Photos from the image-classification dataset "dataset" in the GitHub repository FezzMad/Computer-vision-project. Its 5 classes are: Gala apple, Golden apple, Granny Smith apple, honey crisp, Red Chief apple.

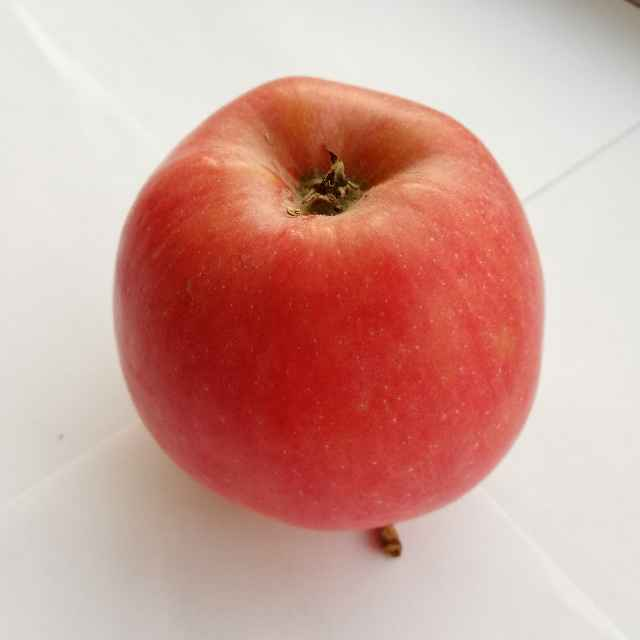
Label: Red Chief apple

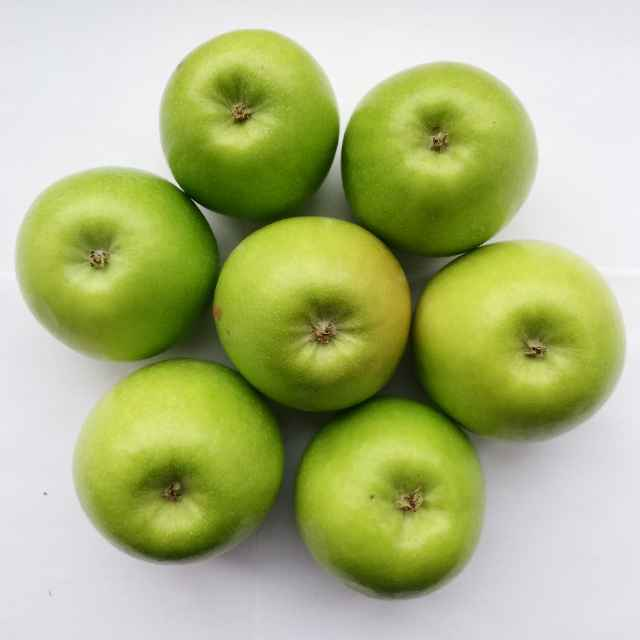
Label: Granny Smith apple

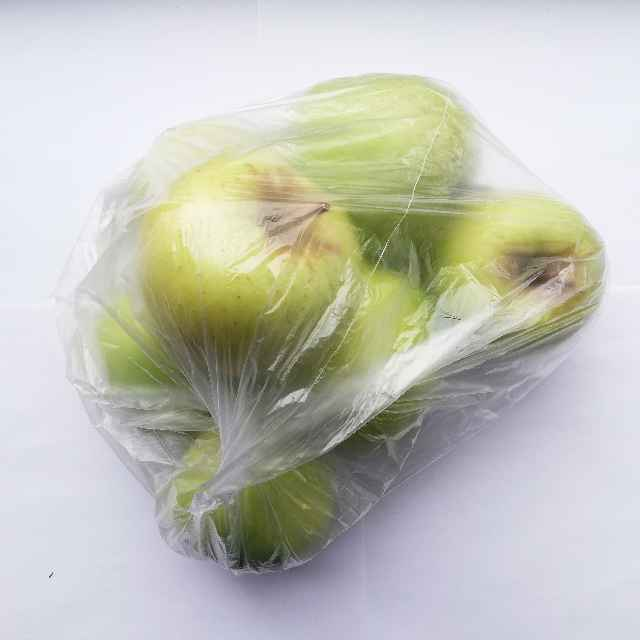
Label: Golden apple

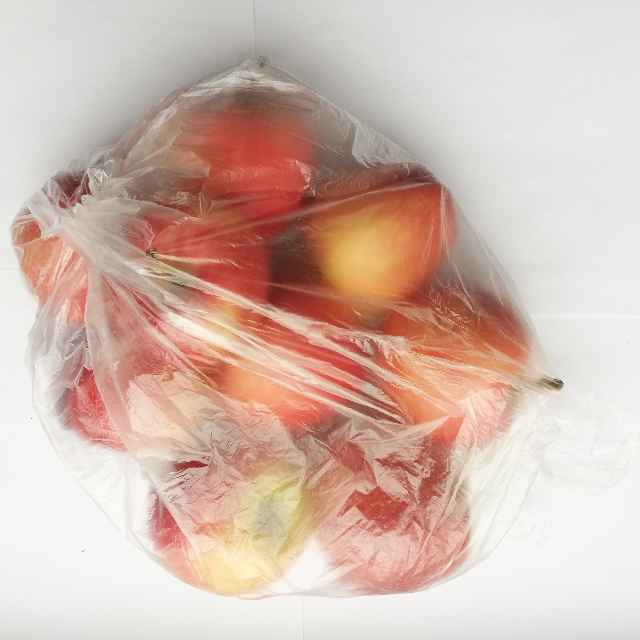
Label: Gala apple

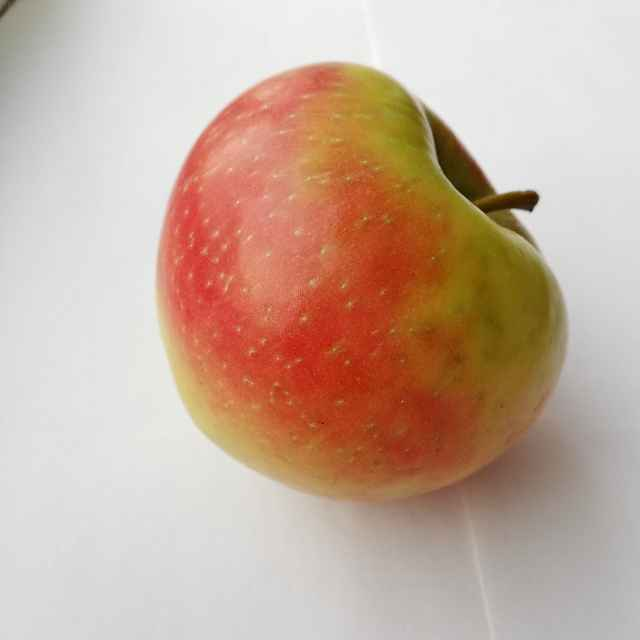
Label: honey crisp

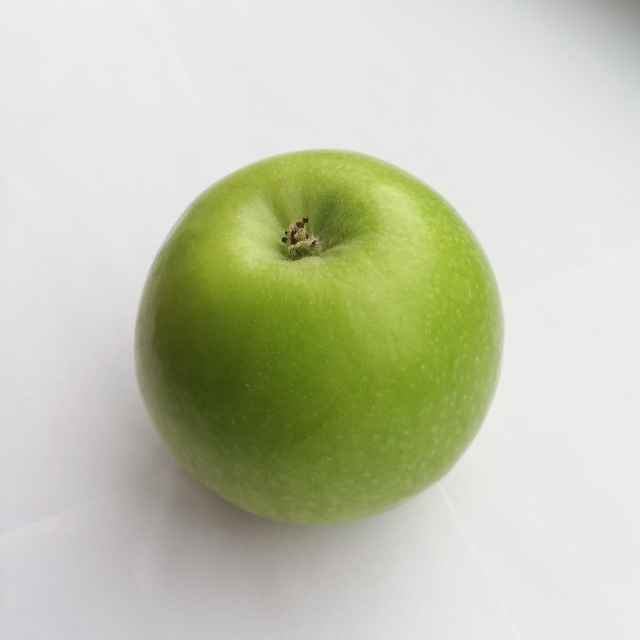
Label: Granny Smith apple
